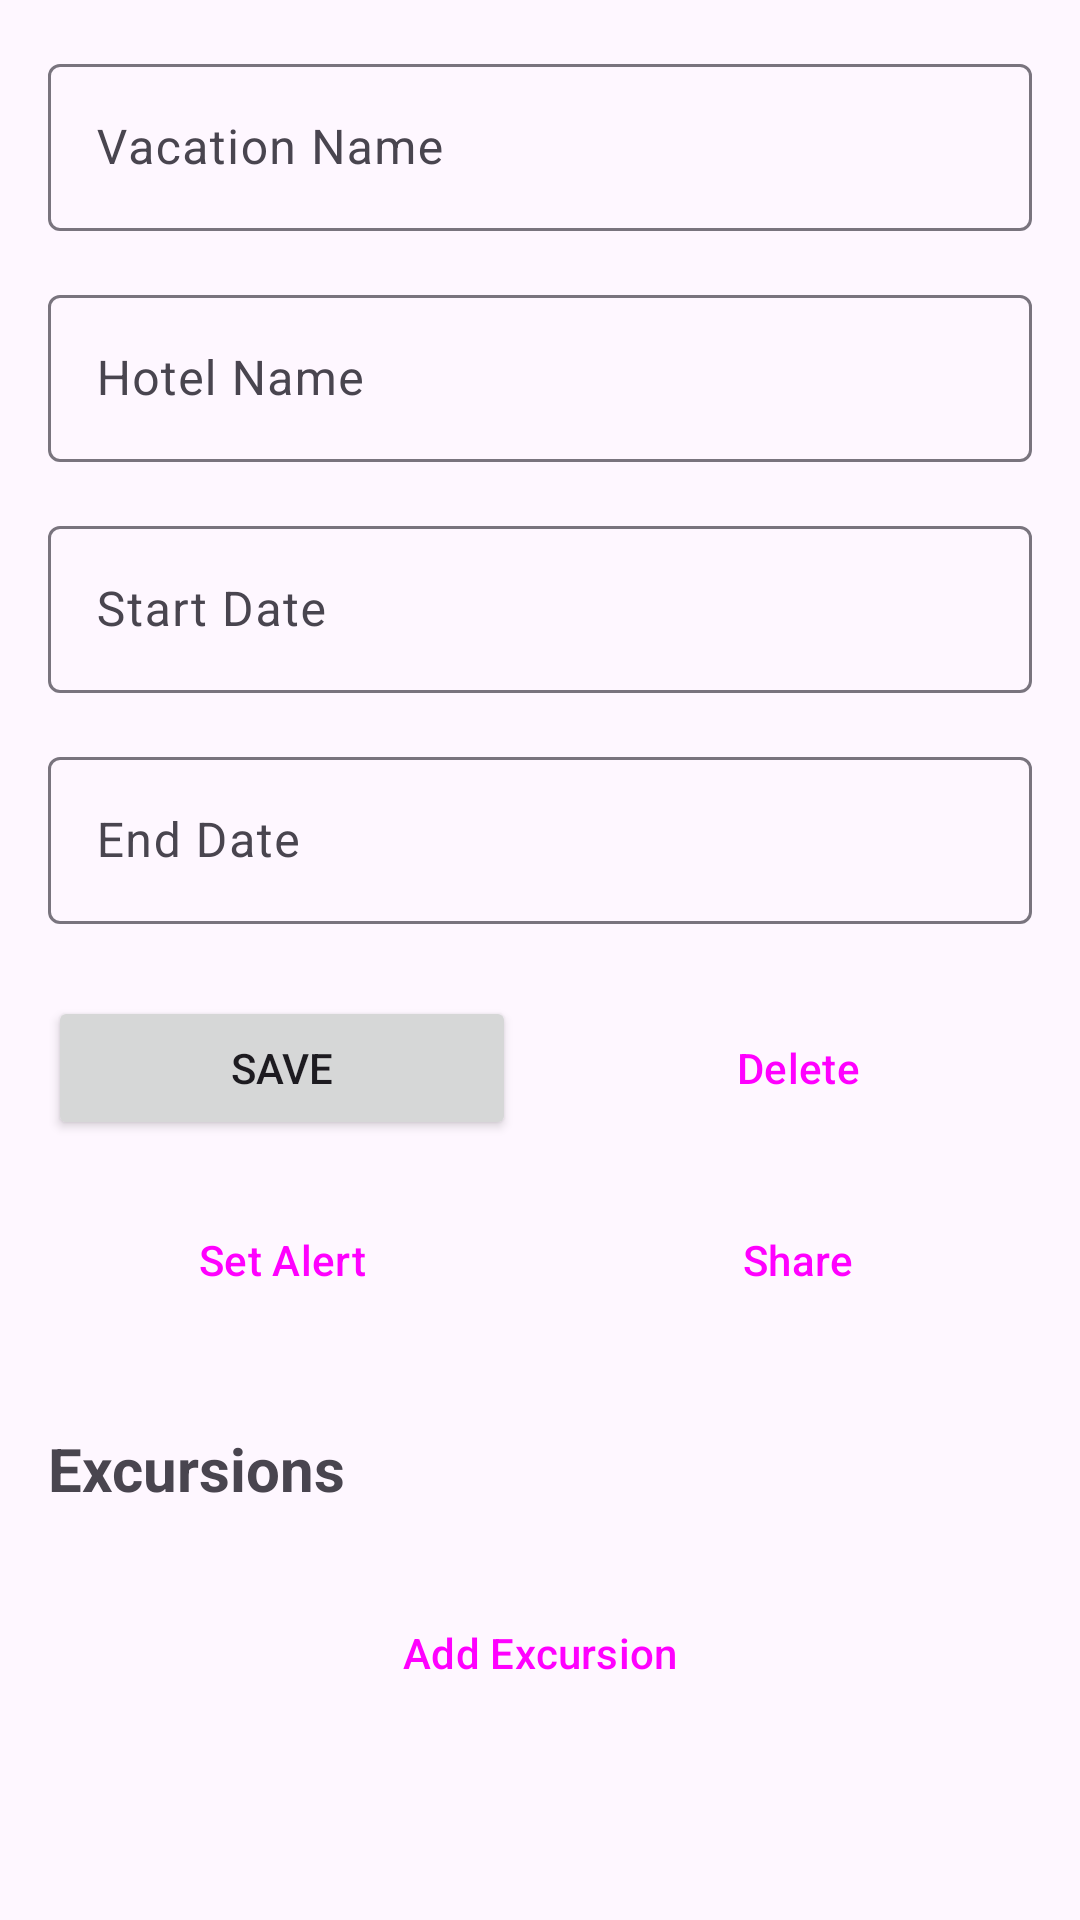

Reconstruct the res/layout file that produces this screen, plus the resources it refers to.
<!-- AndroidManifest.xml: application theme Theme.Vacation_Sceduler -->
<!-- res/layout/activity_vacation_detail.xml -->
<?xml version="1.0" encoding="utf-8"?>
<androidx.constraintlayout.widget.ConstraintLayout xmlns:android="http://schemas.android.com/apk/res/android"
    xmlns:app="http://schemas.android.com/apk/res-auto"
    xmlns:tools="http://schemas.android.com/tools"
    android:id="@+id/main"
    android:layout_width="match_parent"
    android:layout_height="match_parent"
    tools:context=".VacationDetailActivity">

    <ScrollView
        android:layout_width="0dp"
        android:layout_height="0dp"
        app:layout_constraintBottom_toBottomOf="parent"
        app:layout_constraintEnd_toEndOf="parent"
        app:layout_constraintStart_toStartOf="parent"
        app:layout_constraintTop_toTopOf="parent">

        <LinearLayout
            android:layout_width="match_parent"
            android:layout_height="wrap_content"
            android:orientation="vertical"
            android:padding="16dp">

            <com.google.android.material.textfield.TextInputLayout
                android:layout_width="match_parent"
                android:layout_height="wrap_content"
                android:hint="@string/vacation_name">

                <com.google.android.material.textfield.TextInputEditText
                    android:id="@+id/edit_vacation_name"
                    android:layout_width="match_parent"
                    android:layout_height="wrap_content"
                    android:inputType="text" />

            </com.google.android.material.textfield.TextInputLayout>

            <com.google.android.material.textfield.TextInputLayout
                android:layout_width="match_parent"
                android:layout_height="wrap_content"
                android:layout_marginTop="16dp"
                android:hint="@string/hotel_name">

                <com.google.android.material.textfield.TextInputEditText
                    android:id="@+id/edit_hotel_name"
                    android:layout_width="match_parent"
                    android:layout_height="wrap_content"
                    android:inputType="text" />

            </com.google.android.material.textfield.TextInputLayout>

            <com.google.android.material.textfield.TextInputLayout
                android:layout_width="match_parent"
                android:layout_height="wrap_content"
                android:layout_marginTop="16dp"
                android:hint="@string/start_date">

                <com.google.android.material.textfield.TextInputEditText
                    android:id="@+id/edit_start_date"
                    android:layout_width="match_parent"
                    android:layout_height="wrap_content"
                    android:focusable="false"
                    android:clickable="true"
                    android:inputType="none" />

            </com.google.android.material.textfield.TextInputLayout>

            <com.google.android.material.textfield.TextInputLayout
                android:layout_width="match_parent"
                android:layout_height="wrap_content"
                android:layout_marginTop="16dp"
                android:hint="@string/end_date">

                <com.google.android.material.textfield.TextInputEditText
                    android:id="@+id/edit_end_date"
                    android:layout_width="match_parent"
                    android:layout_height="wrap_content"
                    android:focusable="false"
                    android:clickable="true"
                    android:inputType="none" />

            </com.google.android.material.textfield.TextInputLayout>

            <LinearLayout
                android:layout_width="match_parent"
                android:layout_height="wrap_content"
                android:layout_marginTop="24dp"
                android:orientation="horizontal">

                <Button
                    android:id="@+id/button_save"
                    android:layout_width="0dp"
                    android:layout_height="wrap_content"
                    android:layout_weight="1"
                    android:layout_marginEnd="8dp"
                    android:text="@string/save" />

                <Button
                    android:id="@+id/button_delete"
                    android:layout_width="0dp"
                    android:layout_height="wrap_content"
                    android:layout_weight="1"
                    android:layout_marginStart="8dp"
                    android:text="@string/delete"
                    style="@style/Widget.Material3.Button.TonalButton" />

            </LinearLayout>

            <LinearLayout
                android:layout_width="match_parent"
                android:layout_height="wrap_content"
                android:layout_marginTop="16dp"
                android:orientation="horizontal">

                <Button
                    android:id="@+id/button_set_alert"
                    android:layout_width="0dp"
                    android:layout_height="wrap_content"
                    android:layout_weight="1"
                    android:layout_marginEnd="8dp"
                    android:text="@string/set_alert"
                    style="@style/Widget.Material3.Button.OutlinedButton" />

                <Button
                    android:id="@+id/button_share"
                    android:layout_width="0dp"
                    android:layout_height="wrap_content"
                    android:layout_weight="1"
                    android:layout_marginStart="8dp"
                    android:text="@string/share"
                    style="@style/Widget.Material3.Button.OutlinedButton" />

            </LinearLayout>

            <TextView
                android:id="@+id/excursions_label"
                android:layout_width="wrap_content"
                android:layout_height="wrap_content"
                android:layout_marginTop="32dp"
                android:text="@string/excursions"
                android:textSize="20sp"
                android:textStyle="bold" />

            <androidx.recyclerview.widget.RecyclerView
                android:id="@+id/excursion_recycler_view"
                android:layout_width="match_parent"
                android:layout_height="wrap_content"
                android:layout_marginTop="8dp"
                android:nestedScrollingEnabled="false" />

            <Button
                android:id="@+id/button_add_excursion"
                android:layout_width="match_parent"
                android:layout_height="wrap_content"
                android:layout_marginTop="16dp"
                android:text="@string/add_excursion"
                style="@style/Widget.Material3.Button.OutlinedButton" />

        </LinearLayout>

    </ScrollView>

</androidx.constraintlayout.widget.ConstraintLayout>
<!-- resources referenced by this layout -->
<resources>
  <string name="add_excursion">Add Excursion</string>
  <string name="delete">Delete</string>
  <string name="end_date">End Date</string>
  <string name="excursions">Excursions</string>
  <string name="hotel_name">Hotel Name</string>
  <string name="save">Save</string>
  <string name="set_alert">Set Alert</string>
  <string name="share">Share</string>
  <string name="start_date">Start Date</string>
  <string name="vacation_name">Vacation Name</string>
  <style name="Theme.Vacation_Sceduler" parent="Base.Theme.Vacation_Sceduler" />
  <style name="Base.Theme.Vacation_Sceduler" parent="Theme.Material3.DayNight">
      </style>
</resources>
